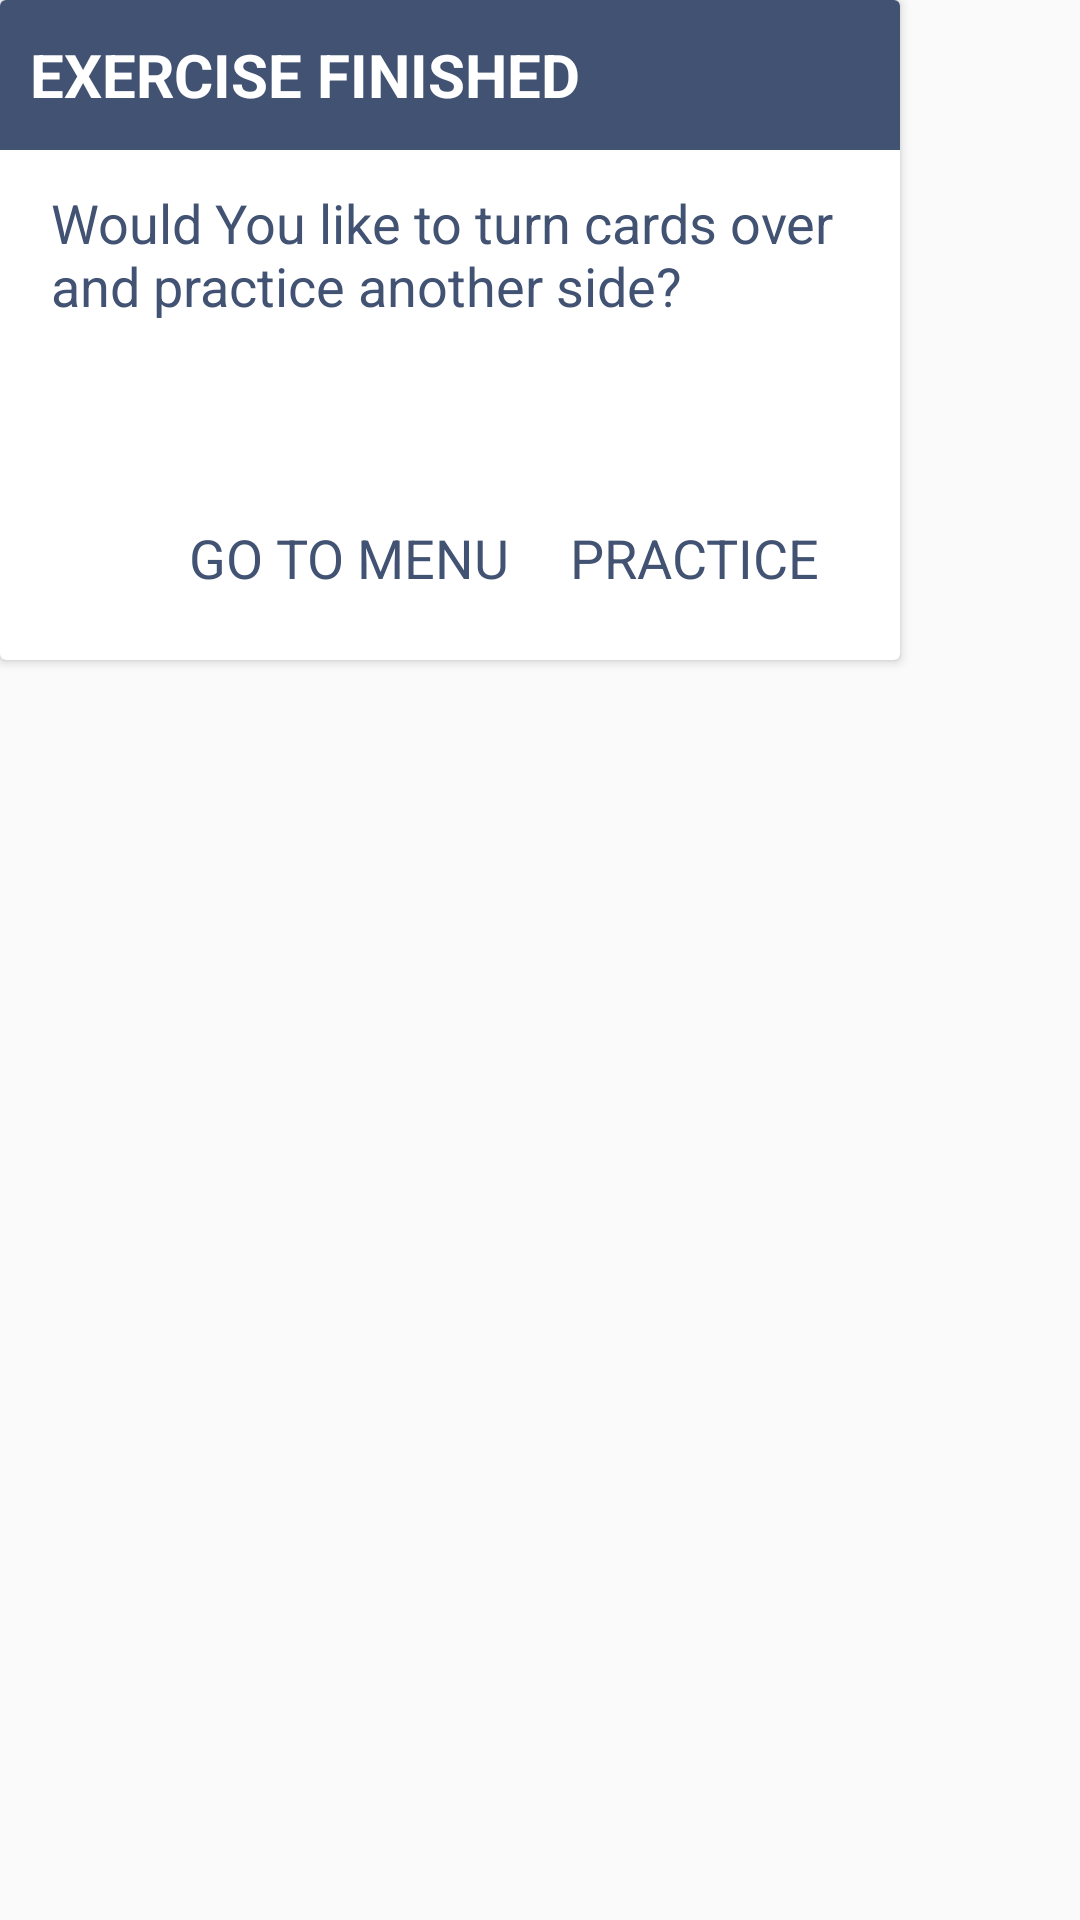

Here is an Android app screen rendered from its layout file. Give the layout XML and the strings, colors and styles it references.
<!-- AndroidManifest.xml: application theme AppTheme -->
<!-- res/layout/dialog_exercise_finished.xml -->
<?xml version="1.0" encoding="utf-8"?>
<LinearLayout xmlns:android="http://schemas.android.com/apk/res/android"
    android:orientation="vertical"
    android:id="@+id/root_layout"
    android:layout_width="wrap_content"
    android:layout_height="wrap_content">

    <android.support.v7.widget.CardView
        android:id="@+id/dialog_body"
        android:layout_width="300dp"
        android:layout_height="wrap_content">

        
        <RelativeLayout
            android:layout_width="match_parent"
            android:layout_height="wrap_content">

            <LinearLayout
                android:id="@+id/dialog_toolbar"
                android:layout_width="match_parent"
                android:layout_height="50dp"
                android:background="@color/mainBlue"
                android:gravity="center_vertical"
                android:orientation="horizontal"
                android:paddingLeft="10dp">

                
                <TextView
                    android:id="@+id/dialog_title"
                    android:layout_weight="1"
                    android:layout_width="0dp"
                    android:layout_height="wrap_content"
                    android:text="Exercise finished"
                    android:ellipsize="end"
                    android:maxLines="1"
                    android:textAllCaps="true"
                    android:textColor="#fff"
                    android:textSize="20sp"
                    android:textStyle="bold" />

            </LinearLayout>

            
            <LinearLayout
                android:layout_below="@+id/dialog_toolbar"
                android:layout_width="match_parent"
                android:layout_height="170dp"
                android:padding="12dp"
                android:orientation="vertical">

                <TextView
                    android:id="@+id/dialog_content"
                    android:layout_marginLeft="5dp"
                    android:layout_marginRight="5dp"
                    android:text="Would You like to turn cards over and practice another side?"
                    android:textColor="@color/mainBlue"
                    android:layout_weight="1"
                    android:layout_width="match_parent"
                    android:layout_height="0dp"
                    android:textSize="18sp" />

                <LinearLayout
                    android:layout_width="match_parent"
                    android:layout_height="wrap_content"
                    android:orientation="horizontal"
                    android:paddingRight="10dp"
                    android:paddingLeft="10dp"
                    android:gravity="end">

                    <TextView
                        android:background="?attr/selectableItemBackgroundBorderless"
                        android:clickable="true"
                        android:layout_gravity="end"
                        android:id="@+id/cancel_button"
                        android:layout_width="wrap_content"
                        android:layout_height="wrap_content"
                        android:text="Go to menu"
                        android:layout_marginRight="10dp"
                        android:layout_marginEnd="10dp"
                        android:paddingTop="10dp"
                        android:paddingBottom="10dp"
                        android:paddingRight="5dp"
                        android:paddingLeft="5dp"
                        android:textAllCaps="true"
                        android:textColor="@color/mainBlue"
                        android:textSize="18sp" />

                    <TextView
                        android:background="?attr/selectableItemBackgroundBorderless"
                        android:clickable="true"
                        android:layout_gravity="end"
                        android:id="@+id/delete_button"
                        android:layout_width="wrap_content"
                        android:layout_height="wrap_content"
                        android:text="practice"
                        android:paddingTop="10dp"
                        android:paddingBottom="10dp"
                        android:paddingRight="5dp"
                        android:paddingLeft="5dp"
                        android:textAllCaps="true"
                        android:textColor="@color/mainBlue"
                        android:textSize="18sp" />

                </LinearLayout>



            </LinearLayout>

        </RelativeLayout>

    </android.support.v7.widget.CardView>

</LinearLayout>
<!-- resources referenced by this layout -->
<resources>
  <color name="mainBlue">#425273</color>
  <style name="AppTheme" parent="Theme.AppCompat.Light.NoActionBar">
          <item name="colorPrimary">@color/colorPrimary</item>
          <item name="colorPrimaryDark">@color/colorPrimaryDark</item>
          <item name="colorAccent">@color/colorAccent</item>
  
          <item name="colorControlNormal">@color/colorAccent</item>
          <item name="colorControlActivated">@color/colorAccent</item>
      </style>
  <color name="colorPrimary">@color/mainBlue</color>
  <color name="colorPrimaryDark">@color/mainBlueDark</color>
  <color name="colorAccent">@color/mainBlue</color>
  <color name="mainBlueDark">#323e58</color>
</resources>
